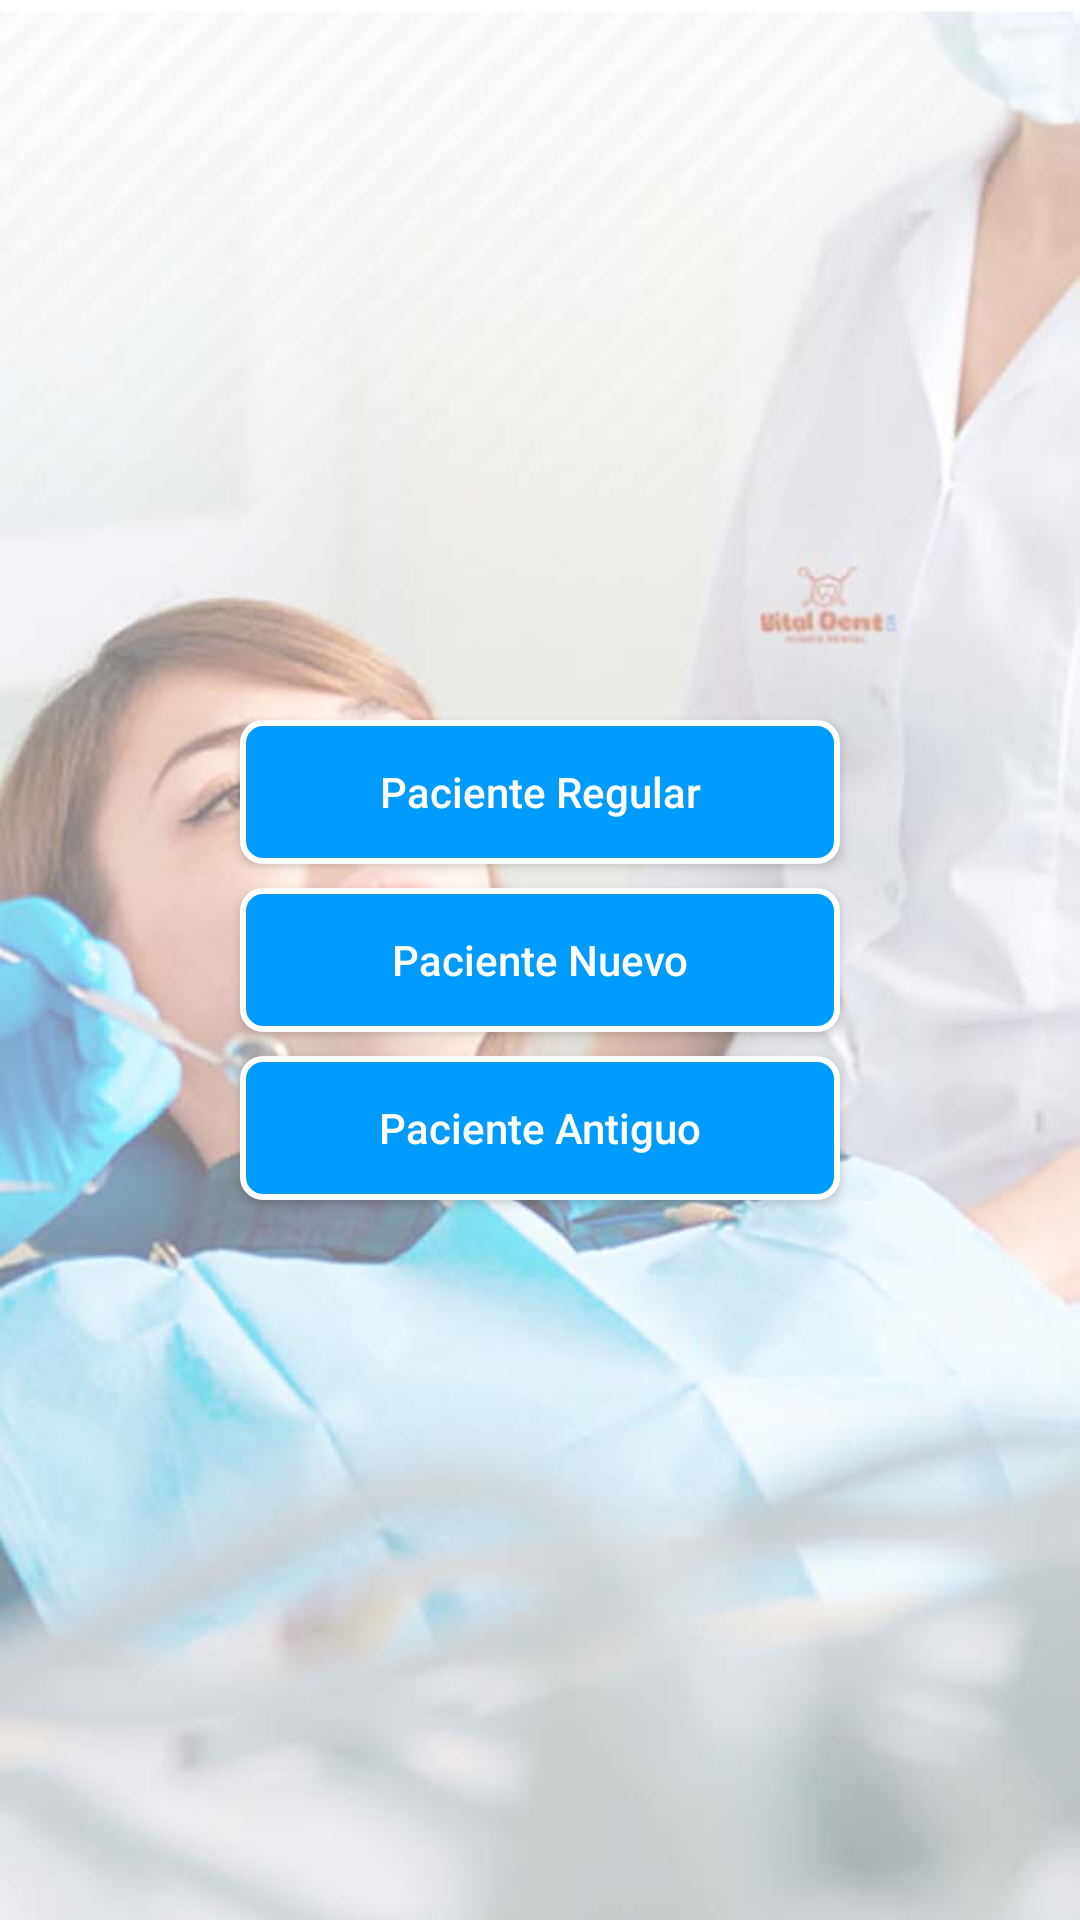

Reconstruct the res/layout file that produces this screen, plus the resources it refers to.
<!-- AndroidManifest.xml: application theme AppTheme -->
<!-- res/layout/content_solicitar_citas.xml -->
<?xml version="1.0" encoding="utf-8"?>
<android.support.constraint.ConstraintLayout
    xmlns:android="http://schemas.android.com/apk/res/android"
    xmlns:app="http://schemas.android.com/apk/res-auto"
    xmlns:tools="http://schemas.android.com/tools"
    android:layout_width="match_parent"
    android:layout_height="match_parent"
    android:background="@drawable/fondocita"
    app:layout_behavior="@string/appbar_scrolling_view_behavior"
    tools:context=".SolicitarCitas"
    tools:showIn="@layout/app_bar_solicitar_citas">

    <LinearLayout
        android:layout_width="match_parent"
        android:layout_height="match_parent"
        android:orientation="vertical"
        android:gravity="center">

        <Button
            android:id="@+id/button4"
            android:layout_width="200dp"
            android:layout_height="wrap_content"
            android:layout_marginEnd="8dp"
            android:layout_marginLeft="8dp"
            android:layout_marginRight="8dp"
            android:layout_marginStart="8dp"
            android:layout_marginTop="8dp"
            android:accessibilityHeading="true"
            android:background="@drawable/botonazulcita"
            android:onClick="Abrircitauno"
            android:text="Paciente Regular"
            android:textAllCaps="false"
            android:textColor="#ffffff"
            android:textSize="14sp"
            app:layout_constraintEnd_toEndOf="parent"
            app:layout_constraintStart_toStartOf="parent"
            app:layout_constraintTop_toTopOf="parent" />

        <Button
            android:id="@+id/button5"
            android:layout_width="200dp"
            android:layout_height="wrap_content"
            android:layout_marginEnd="8dp"
            android:layout_marginLeft="8dp"
            android:layout_marginRight="8dp"
            android:layout_marginStart="8dp"
            android:layout_marginTop="8dp"
            android:accessibilityHeading="true"
            android:background="@drawable/botonazulcita"
            android:onClick="Abrircitados"
            android:text="Paciente Nuevo"
            android:textAllCaps="false"
            android:textColor="#ffffff"
            app:layout_constraintEnd_toEndOf="parent"
            app:layout_constraintStart_toStartOf="parent"
            app:layout_constraintTop_toBottomOf="@+id/button4" />

        <Button
            android:id="@+id/button6"
            android:layout_width="200dp"
            android:layout_height="wrap_content"
            android:layout_marginBottom="8dp"
            android:layout_marginEnd="8dp"
            android:layout_marginLeft="8dp"
            android:layout_marginRight="8dp"
            android:layout_marginStart="8dp"
            android:layout_marginTop="8dp"
            android:accessibilityHeading="true"
            android:background="@drawable/botonazulcita"
            android:onClick="Abrircitatres"
            android:text="Paciente Antiguo"
            android:textAllCaps="false"
            android:textColor="#ffffff"
            app:layout_constraintBottom_toBottomOf="parent"
            app:layout_constraintEnd_toEndOf="parent"
            app:layout_constraintStart_toStartOf="parent"
            app:layout_constraintTop_toBottomOf="@+id/button5"
            app:layout_constraintVertical_bias="0.003" />

    </LinearLayout>

</android.support.constraint.ConstraintLayout>
<!-- res/layout/app_bar_solicitar_citas.xml (included above) -->
<?xml version="1.0" encoding="utf-8"?>
<android.support.design.widget.CoordinatorLayout
    xmlns:android="http://schemas.android.com/apk/res/android"
    xmlns:app="http://schemas.android.com/apk/res-auto"
    xmlns:tools="http://schemas.android.com/tools"
    android:layout_width="match_parent"
    android:layout_height="match_parent"
    tools:context=".SolicitarCitas">

    <android.support.design.widget.AppBarLayout
        android:layout_width="match_parent"
        android:layout_height="wrap_content"
        android:theme="@style/AppTheme.AppBarOverlay" >

        <android.support.v7.widget.Toolbar
            android:id="@+id/toolbar"
            android:layout_width="match_parent"
            android:layout_height="?attr/actionBarSize"
            android:background="?attr/colorPrimary"
            app:popupTheme="@style/AppTheme.PopupOverlay" />

    </android.support.design.widget.AppBarLayout>

    <include layout="@layout/content_solicitar_citas" />

</android.support.design.widget.CoordinatorLayout>
<!-- resources referenced by this layout -->
<resources>
  <!-- drawable botonazulcita (drawable) -->
  <?xml version="1.0" encoding="utf-8"?>
  <shape xmlns:android="http://schemas.android.com/apk/res/android" android:shape="rectangle">
      <solid android:color="#009bfe"/>
  
      <stroke android:width="2dp"
          android:color="#ffffff"/>
      <padding android:left="1dp"
          android:top="1dp"
          android:right="1dp"
          android:bottom="1dp"/>
      <corners android:radius="20px"/>
  </shape>
  <!-- drawable fondocita: jpg bitmap (drawable, 52514 bytes) -->
  <style name="AppTheme.AppBarOverlay" parent="ThemeOverlay.AppCompat.Dark.ActionBar" />
  <style name="AppTheme.PopupOverlay" parent="ThemeOverlay.AppCompat.Light" />
  <style name="AppTheme" parent="Base.Theme.AppCompat.Light.DarkActionBar">
         
          <item name="colorPrimary">@color/colorPrimary</item>
          <item name="colorPrimaryDark">@color/colorPrimaryDark</item>
          <item name="colorAccent">@color/colorAccent</item>
          <item name="android:textColorHint">#00A9F1</item>
      </style>
  <color name="colorPrimary">#ff4800</color>
  <color name="colorPrimaryDark">#e74100</color>
  <color name="colorAccent">#ffffff</color>
</resources>
